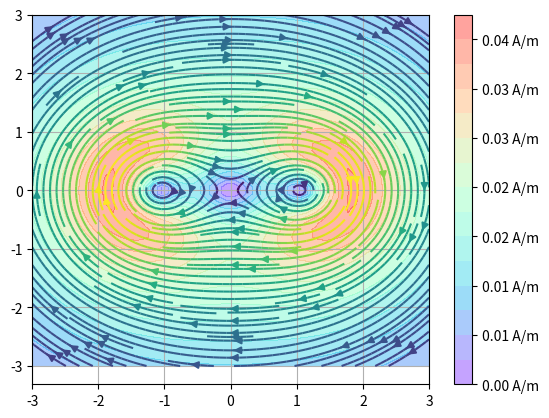

Generate this figure with matplotlib:
# -*- coding: utf-8 -*-
"""
The MIT License (MIT)
[redacted]

Exemplo da aplicação da Lei de Biot-Savart em 2 condutores paralelos, permitindo
analisar o campo resultante da corrente que passa nos condutores em ambas as di-
reções.
"""

from numpy import *
import matplotlib.pyplot as plt

# Função lambda que calcula o módulo entre 2 vetores.
vmod = lambda p1, p2: sqrt(sum((p1-p2)**2))

# Cria domínio de -3 à 3 discreto em 50 pontos.
ns = 50
domain = linspace(-3,3, ns)
# Cria meshgrid usada nos cálculos.
X,Y = meshgrid(domain,domain)
# Cria 2 matrizes Hx e Hy que contém a amplitude de cada componente.
Hx = zeros((ns,ns))
Hy = zeros((ns,ns))

# Seta a posição das linhas que iremos utilizar no cálculo e suas correntes.
ps = array([[1.2,0.0,1.0], [-1.2,0.0,1.0]])
correntes = [1,1]

# Para cada uma das linhas...
for p in range(len(ps)):
    # p1 posição da linha.
    p1 = ps[p]

    # I direção da corrente.
    I = [0,0,correntes[p]]

    # Iteração espacial no domínio criado.
    for i in range(ns):
        y = domain[i]
        for j in range(ns):
            x = domain[j]
            # Vetor para o ponto atual sendo calculado.
            p2 = array([x,y,0])
            # Biot-Savart
            H = cross(I,p1-p2) / (4.0*pi*(vmod(p1, p2)**3.0))
            # Atribui as componentes para o ponto calculado.
            Hx[i,j] += H[0]
            Hy[i,j] += H[1]

# Calcula o módulo do campo.
H = sqrt(Hx**2 + Hy**2)

# Plota as linhas equipotenciais.
plt.contourf(X, Y, H, 15, cmap="rainbow", alpha=.4)
plt.colorbar(format="%.2f A/m")
# Plota as linhas de campo.
plt.streamplot(X,Y, Hx, Hy, color=H, density=2)
plt.grid(True)
